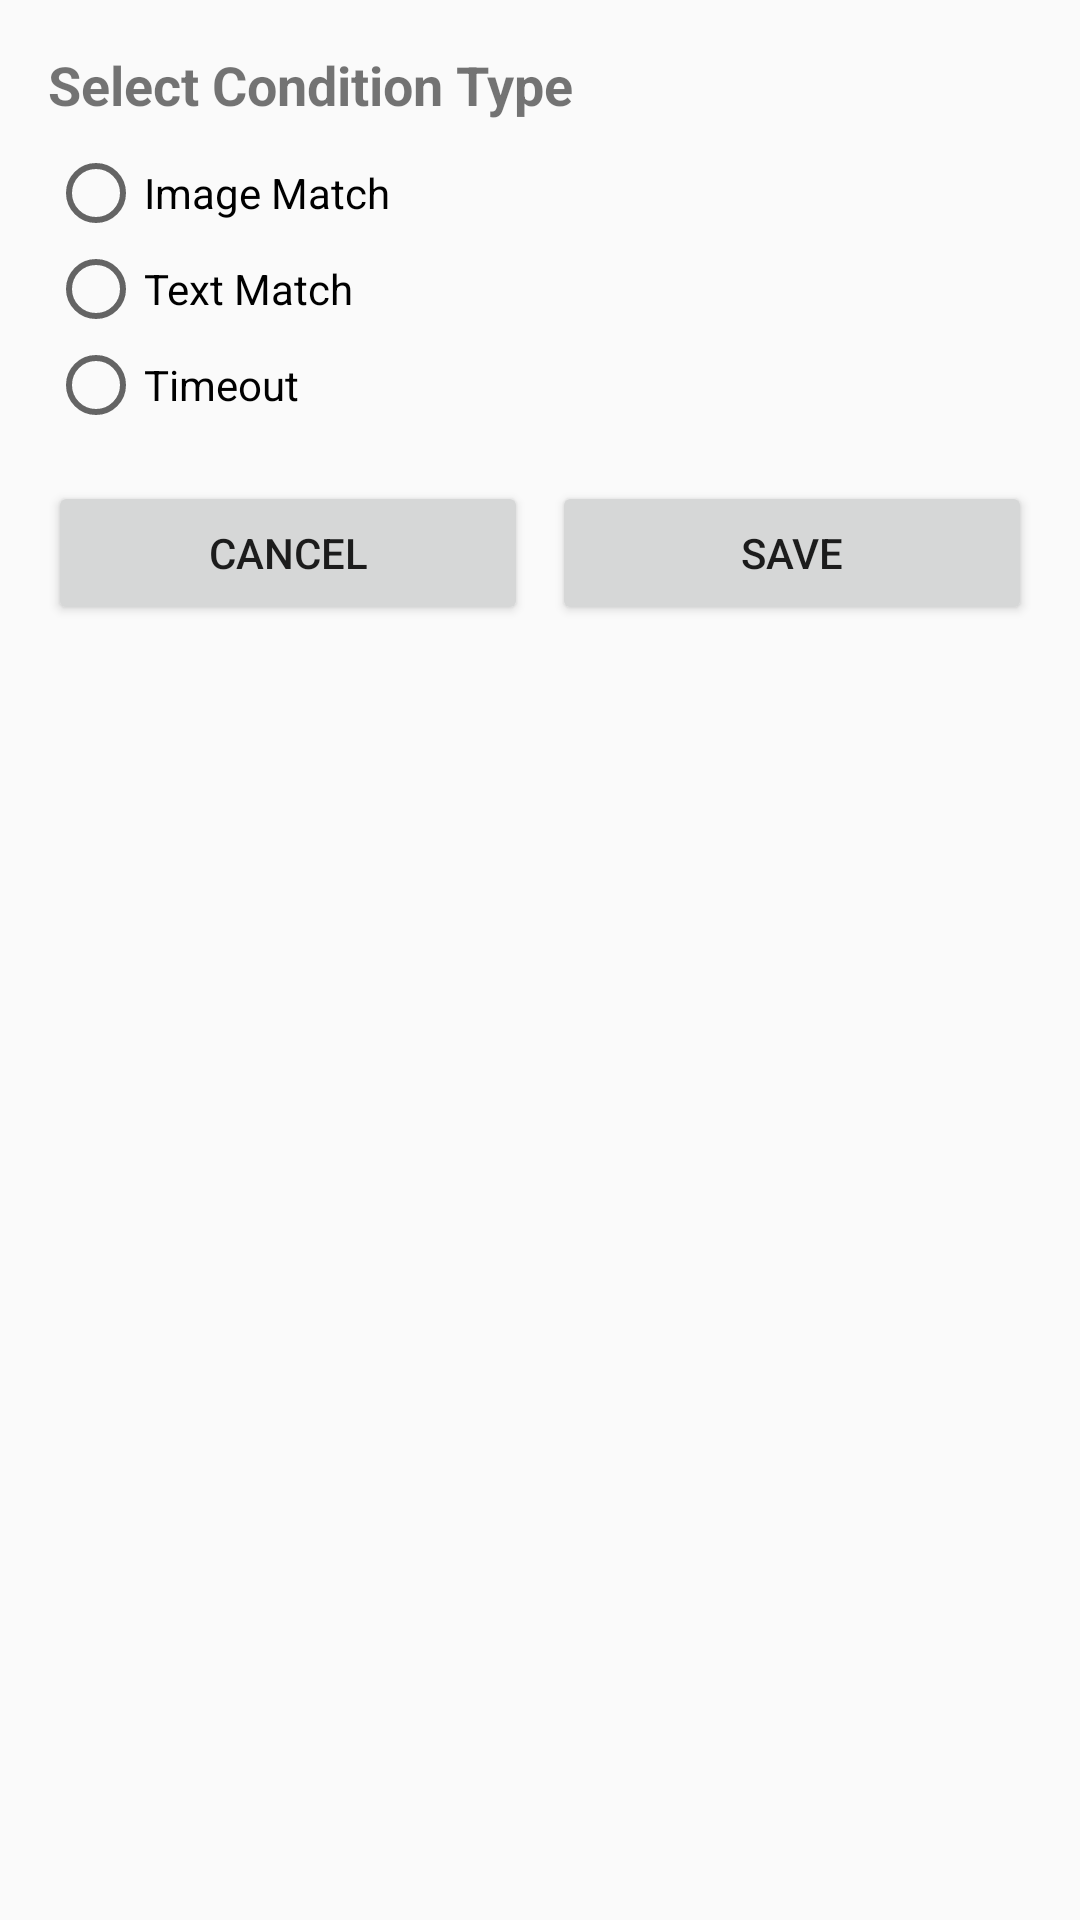

Here is an Android app screen rendered from its layout file. Give the layout XML and the strings, colors and styles it references.
<!-- AndroidManifest.xml: application theme AppTheme -->
<!-- res/layout/dialog_condition.xml -->
<?xml version="1.0" encoding="utf-8"?>
<ScrollView xmlns:android="http://schemas.android.com/apk/res/android"
    android:layout_width="match_parent"
    android:layout_height="wrap_content">

    <LinearLayout
        android:layout_width="match_parent"
        android:layout_height="wrap_content"
        android:orientation="vertical"
        android:padding="16dp">

        <TextView
            android:layout_width="match_parent"
            android:layout_height="wrap_content"
            android:text="Select Condition Type"
            android:textSize="18sp"
            android:textStyle="bold" />

        <RadioGroup
            android:id="@+id/conditionTypeRadioGroup"
            android:layout_width="match_parent"
            android:layout_height="wrap_content"
            android:layout_marginTop="8dp">

            <RadioButton
                android:id="@+id/imageMatchRadioButton"
                android:layout_width="match_parent"
                android:layout_height="wrap_content"
                android:text="@string/condition_image_match" />

            <RadioButton
                android:id="@+id/textMatchRadioButton"
                android:layout_width="match_parent"
                android:layout_height="wrap_content"
                android:text="@string/condition_text_match" />

            <RadioButton
                android:id="@+id/timeoutRadioButton"
                android:layout_width="match_parent"
                android:layout_height="wrap_content"
                android:text="@string/condition_timeout" />
        </RadioGroup>

        
        <LinearLayout
            android:id="@+id/imageMatchLayout"
            android:layout_width="match_parent"
            android:layout_height="wrap_content"
            android:layout_marginTop="16dp"
            android:orientation="vertical"
            android:visibility="gone">

            <TextView
                android:layout_width="match_parent"
                android:layout_height="wrap_content"
                android:text="Target Image"
                android:textStyle="bold" />

            <Button
                android:id="@+id/captureImageButton"
                android:layout_width="match_parent"
                android:layout_height="wrap_content"
                android:text="Capture Screen Area" />

            <ImageView
                android:id="@+id/targetImageView"
                android:layout_width="match_parent"
                android:layout_height="150dp"
                android:layout_marginTop="8dp"
                android:background="#EEEEEE"
                android:contentDescription="Target Image"
                android:scaleType="centerInside"
                android:visibility="gone" />

            <TextView
                android:layout_width="match_parent"
                android:layout_height="wrap_content"
                android:layout_marginTop="16dp"
                android:text="Match Threshold"
                android:textStyle="bold" />

            <LinearLayout
                android:layout_width="match_parent"
                android:layout_height="wrap_content"
                android:orientation="horizontal">

                <SeekBar
                    android:id="@+id/thresholdSeekBar"
                    android:layout_width="0dp"
                    android:layout_height="wrap_content"
                    android:layout_weight="1"
                    android:max="100"
                    android:progress="80" />

                <TextView
                    android:id="@+id/thresholdValueTextView"
                    android:layout_width="wrap_content"
                    android:layout_height="wrap_content"
                    android:text="0.80"
                    android:textSize="16sp" />
            </LinearLayout>

            <CheckBox
                android:id="@+id/stopOnMatchCheckBox"
                android:layout_width="match_parent"
                android:layout_height="wrap_content"
                android:layout_marginTop="8dp"
                android:checked="true"
                android:text="Stop macro when image is matched" />
        </LinearLayout>

        
        <LinearLayout
            android:id="@+id/textMatchLayout"
            android:layout_width="match_parent"
            android:layout_height="wrap_content"
            android:layout_marginTop="16dp"
            android:orientation="vertical"
            android:visibility="gone">

            <TextView
                android:layout_width="match_parent"
                android:layout_height="wrap_content"
                android:text="Target Text"
                android:textStyle="bold" />

            <EditText
                android:id="@+id/targetTextEditText"
                android:layout_width="match_parent"
                android:layout_height="wrap_content"
                android:hint="Enter text to match"
                android:inputType="text" />

            <CheckBox
                android:id="@+id/textStopOnMatchCheckBox"
                android:layout_width="match_parent"
                android:layout_height="wrap_content"
                android:layout_marginTop="8dp"
                android:checked="true"
                android:text="Stop macro when text is matched" />
        </LinearLayout>

        
        <LinearLayout
            android:id="@+id/timeoutLayout"
            android:layout_width="match_parent"
            android:layout_height="wrap_content"
            android:layout_marginTop="16dp"
            android:orientation="vertical"
            android:visibility="gone">

            <TextView
                android:layout_width="match_parent"
                android:layout_height="wrap_content"
                android:text="Timeout Duration (ms)"
                android:textStyle="bold" />

            <EditText
                android:id="@+id/timeoutEditText"
                android:layout_width="match_parent"
                android:layout_height="wrap_content"
                android:hint="Duration in milliseconds"
                android:inputType="number" />

            <TextView
                android:layout_width="match_parent"
                android:layout_height="wrap_content"
                android:layout_marginTop="8dp"
                android:text="Timeout will always stop the macro"
                android:textStyle="italic" />
        </LinearLayout>

        
        <TextView
            android:id="@+id/errorTextView"
            android:layout_width="match_parent"
            android:layout_height="wrap_content"
            android:layout_marginTop="16dp"
            android:textColor="@color/colorError"
            android:visibility="gone" />

        
        <LinearLayout
            android:layout_width="match_parent"
            android:layout_height="wrap_content"
            android:layout_marginTop="16dp"
            android:orientation="horizontal">

            <Button
                android:id="@+id/cancelButton"
                android:layout_width="0dp"
                android:layout_height="wrap_content"
                android:layout_marginEnd="4dp"
                android:layout_weight="1"
                android:text="Cancel" />

            <Button
                android:id="@+id/saveButton"
                android:layout_width="0dp"
                android:layout_height="wrap_content"
                android:layout_marginStart="4dp"
                android:layout_weight="1"
                android:text="Save" />
        </LinearLayout>
    </LinearLayout>
</ScrollView>
<!-- resources referenced by this layout -->
<resources>
  <color name="colorError">#F44336</color>
  <string name="condition_image_match">Image Match</string>
  <string name="condition_text_match">Text Match</string>
  <string name="condition_timeout">Timeout</string>
  <style name="AppTheme" parent="Theme.AppCompat.Light.DarkActionBar">
          
          <item name="colorPrimary">@color/colorPrimary</item>
          <item name="colorPrimaryDark">@color/colorPrimaryDark</item>
          <item name="colorAccent">@color/colorAccent</item>
      </style>
  <color name="colorPrimary">#4CAF50</color>
  <color name="colorPrimaryDark">#388E3C</color>
  <color name="colorAccent">#FF9800</color>
</resources>
